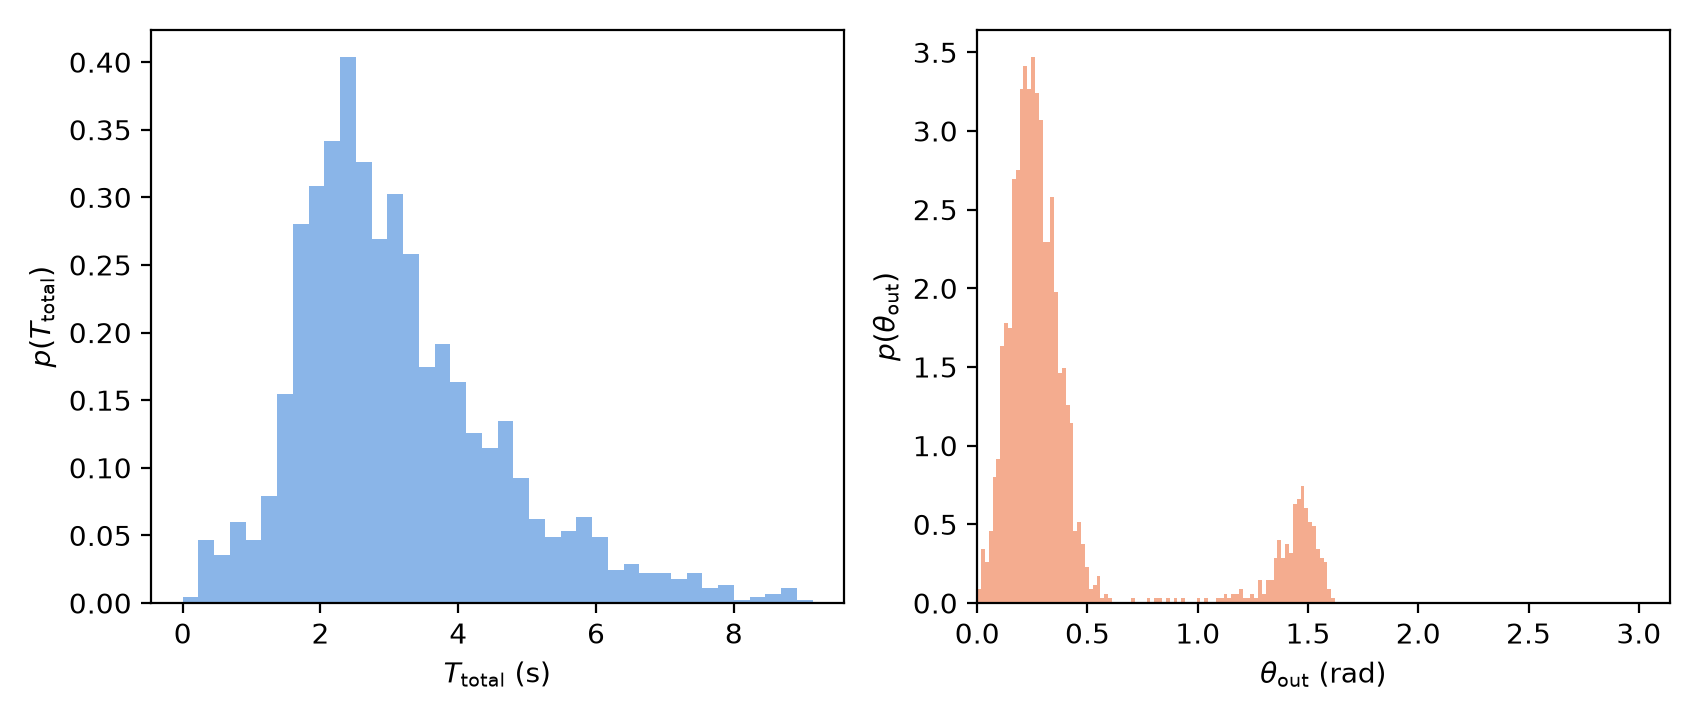

The table this chart was drawn from, first rows:
series, x, y
time_hist, 0.1143, 0.004411
time_hist, 0.3428, 0.04631
time_hist, 0.5714, 0.03528
time_hist, 0.8, 0.05954
time_hist, 1.029, 0.04631
time_hist, 1.257, 0.07939
time_hist, 1.486, 0.1544
time_hist, 1.714, 0.2801
time_hist, 1.943, 0.3087
time_hist, 2.171, 0.3418
time_hist, 2.4, 0.4036
time_hist, 2.628, 0.3264
time_hist, 2.857, 0.269
time_hist, 3.086, 0.3021
time_hist, 3.314, 0.258
time_hist, 3.543, 0.1742
time_hist, 3.771, 0.1919
time_hist, 4, 0.1632
time_hist, 4.228, 0.1257
time_hist, 4.457, 0.1147
time_hist, 4.685, 0.1345
time_hist, 4.914, 0.09262
time_hist, 5.143, 0.06175
time_hist, 5.371, 0.04852
time_hist, 5.6, 0.05293
time_hist, 5.828, 0.06395
time_hist, 6.057, 0.04852
time_hist, 6.285, 0.02426
time_hist, 6.514, 0.02867
time_hist, 6.742, 0.02205
time_hist, 6.971, 0.02205
time_hist, 7.2, 0.01764
time_hist, 7.428, 0.02205
time_hist, 7.657, 0.01103
time_hist, 7.885, 0.01323
time_hist, 8.114, 0.002205
time_hist, 8.342, 0.004411
time_hist, 8.571, 0.006616
time_hist, 8.799, 0.01103
time_hist, 9.028, 0.002205
angle_hist, 0.008727, 0.08599
angle_hist, 0.02618, 0.3439
angle_hist, 0.04363, 0.258
angle_hist, 0.06109, 0.4586
angle_hist, 0.07854, 0.8025
angle_hist, 0.09599, 0.9172
angle_hist, 0.1134, 1.634
angle_hist, 0.1309, 1.777
angle_hist, 0.1484, 1.748
angle_hist, 0.1658, 2.694
angle_hist, 0.1833, 2.752
angle_hist, 0.2007, 3.267
angle_hist, 0.2182, 3.411
angle_hist, 0.2356, 3.267
angle_hist, 0.2531, 3.468
angle_hist, 0.2705, 3.239
angle_hist, 0.288, 3.067
angle_hist, 0.3054, 2.293
angle_hist, 0.3229, 2.293
angle_hist, 0.3403, 2.58
... 160 more rows
